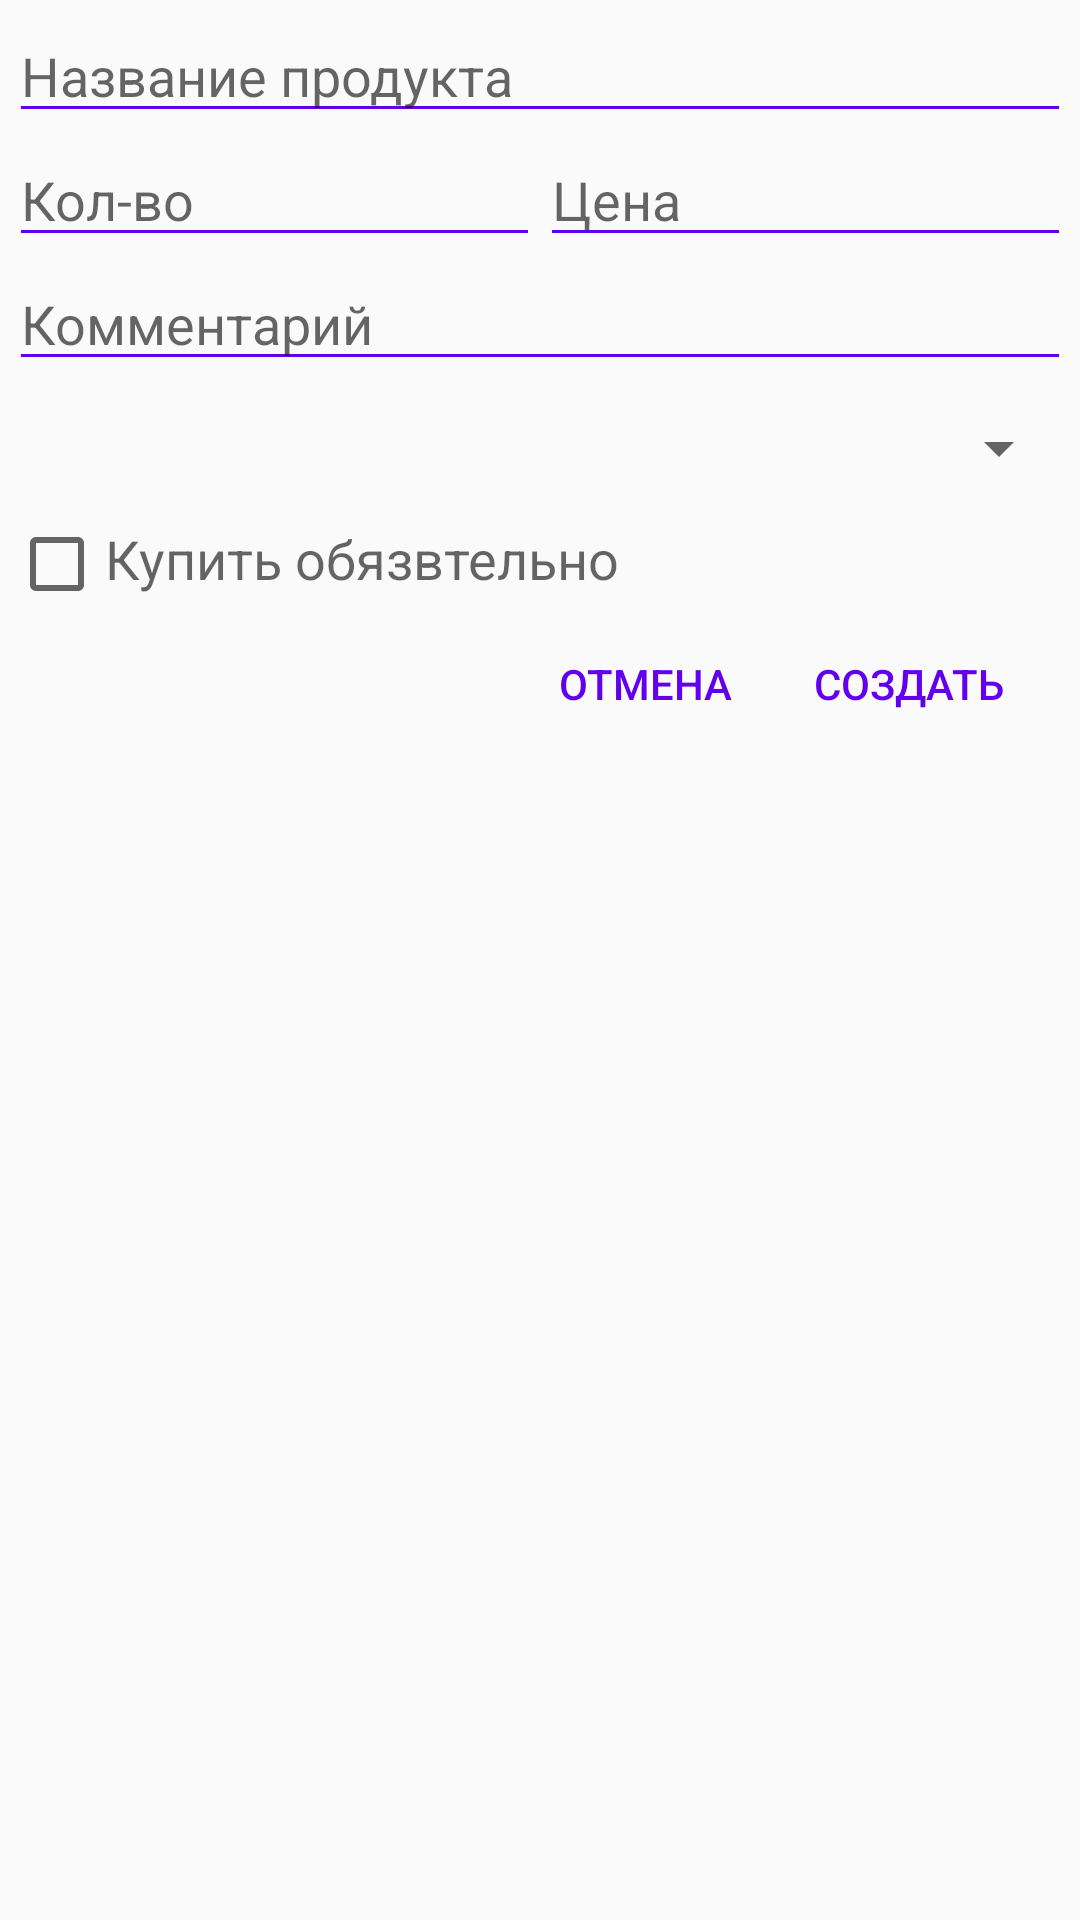

Here is an Android app screen rendered from its layout file. Give the layout XML and the strings, colors and styles it references.
<!-- AndroidManifest.xml: application theme AppTheme -->
<!-- res/layout/dialog_add_order_cart.xml -->
<?xml version="1.0" encoding="utf-8"?>
<LinearLayout xmlns:android="http://schemas.android.com/apk/res/android"
    android:layout_width="match_parent"
    android:layout_height="match_parent"
    android:orientation="vertical"
    android:padding="3dp">

    <AutoCompleteTextView
        android:id="@+id/dialog_add_order_cart_et_name"
        android:layout_width="match_parent"
        android:layout_height="wrap_content"
        android:hint="@string/name_product"
        android:inputType="textPersonName"
        android:textAppearance="?android:attr/textAppearanceMedium"
        android:theme="@style/ShoppingListEditTextTheme" />

    <LinearLayout
        android:layout_width="match_parent"
        android:layout_height="wrap_content"
        android:orientation="horizontal"
        android:weightSum="2">

        <EditText
            android:id="@+id/dialog_add_order_cart_et_count"
            android:layout_width="match_parent"
            android:layout_height="wrap_content"
            android:layout_weight="1"
            android:hint="@string/count"
            android:inputType="number"
            android:textAppearance="?android:attr/textAppearanceMedium"
            android:theme="@style/ShoppingListEditTextTheme" />

        <EditText
            android:id="@+id/dialog_add_order_cart_et_price"
            android:layout_width="match_parent"
            android:layout_height="wrap_content"
            android:layout_weight="1"
            android:hint="@string/price"
            android:inputType="number"
            android:textAppearance="?android:attr/textAppearanceMedium"
            android:theme="@style/ShoppingListEditTextTheme" />

    </LinearLayout>

    <EditText
        android:id="@+id/dialog_add_order_cart_et_comment"
        android:layout_width="match_parent"
        android:layout_height="wrap_content"
        android:hint="@string/comment"
        android:textAppearance="?android:attr/textAppearanceMedium"
        android:theme="@style/ShoppingListEditTextTheme" />

    <LinearLayout
        android:layout_width="match_parent"
        android:layout_height="wrap_content"
        android:orientation="horizontal"
        android:weightSum="9">

        <EditText
            android:id="@+id/dialog_add_order_cart_et_category"
            android:layout_width="0dp"
            android:layout_height="45dp"
            android:layout_weight="8"
            android:visibility="gone"
            android:inputType="textPersonName"
            android:textAppearance="?android:attr/textAppearanceMedium"
            android:theme="@style/ShoppingListEditTextTheme" />

        <Spinner
            android:id="@+id/dialog_add_order_cart_spinner_color"
            android:layout_width="0dp"
            android:layout_height="45dp"
            android:layout_weight="1"
            android:background="#0000"
            android:gravity="bottom"
            android:visibility="gone" />

    </LinearLayout>

    <Spinner
        android:id="@+id/dialog_add_order_cart_spinner_category"
        android:layout_width="match_parent"
        android:layout_height="45dp"
        android:gravity="bottom"
        android:textAppearance="?android:attr/textAppearanceMedium" />

    <LinearLayout
        android:layout_width="match_parent"
        android:layout_height="wrap_content">

        <CheckBox
            android:id="@+id/dialog_add_order_cart_chb_must_bay"
            android:layout_width="wrap_content"
            android:layout_height="wrap_content" />

        <TextView
            android:layout_width="wrap_content"
            android:layout_height="wrap_content"
            android:text="@string/necessarily_buy"
            android:textAppearance="?android:attr/textAppearanceMedium" />

    </LinearLayout>

    <LinearLayout
        android:layout_width="match_parent"
        android:layout_height="match_parent"
        android:gravity="end"
        android:orientation="horizontal"
        android:paddingEnd="10dp"
        android:paddingRight="10dp"
        android:paddingLeft="10dp">

        <Button
            android:id="@+id/dialog_add_order_cart_btn_cancel"
            style="@style/Widget.AppCompat.Button.Borderless"
            android:layout_width="wrap_content"
            android:layout_height="wrap_content"
            android:text="@string/cancel"
            android:textColor="@color/colorPrimary" />

        <Button
            android:id="@+id/dialog_add_order_cart_btn_create"
            style="@style/Widget.AppCompat.Button.Borderless"
            android:layout_width="wrap_content"
            android:layout_height="wrap_content"
            android:text="@string/create"
            android:textColor="@color/colorPrimary" />
    </LinearLayout>

</LinearLayout>
<!-- resources referenced by this layout -->
<resources>
  <string name="cancel">Отмена</string>
  <string name="comment">Комментарий</string>
  <string name="count">Кол-во</string>
  <string name="create">Создать</string>
  <string name="name_product">Название продукта</string>
  <string name="necessarily_buy">Купить обязвтельно</string>
  <string name="price">Цена</string>
  <style name="ShoppingListEditTextTheme">
          
          <item name="colorControlNormal">@color/colorPrimary</item>
          <item name="colorControlActivated">@color/colorPrimary</item>
          <item name="colorControlHighlight">@color/colorPrimary</item>
          
      </style>
  <style name="AppTheme" parent="Theme.AppCompat.Light.NoActionBar">
          
          <item name="colorPrimary">@color/colorPrimary</item>
          <item name="colorPrimaryDark">@color/colorPrimaryDark</item>
          <item name="colorAccent">@color/colorAccent</item>
  
      </style>
  <!-- not gathered from this repository: default colours our renderer supplied (Android Studio template values) -->
  <color name="colorPrimary">#FF6200EE</color>
  <color name="colorPrimaryDark">#FF3700B3</color>
  <color name="colorAccent">#FF03DAC5</color>
</resources>
